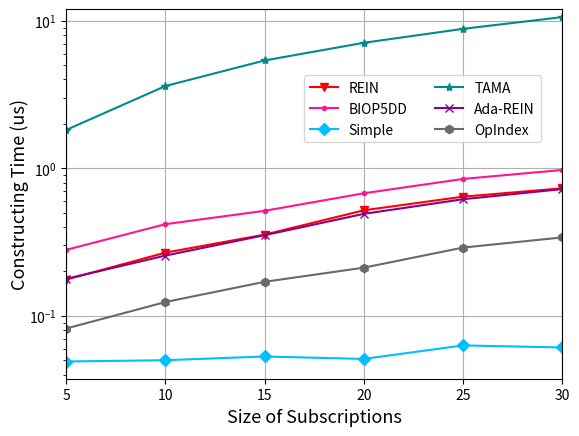

Write the Python code that produced this figure. (Note: this script raises an exception after producing the figure.)
import matplotlib
import matplotlib.pyplot as plt
import numpy as np
from matplotlib import rc
from matplotlib.pyplot import MultipleLocator
rc('mathtext', default='regular')

plt.rcParams['axes.unicode_minus'] = False

Name = ["REIN", "BIOP5DD", "Simple", "TAMA", "Ada-REIN", "OpIndex"]
x = [5,10,15,20,25,30]

# Construction
Rein = [0.000176, 0.000268, 0.000355, 0.000519, 0.000642, 0.000732]
BIOP5DD = [0.00028, 0.000418, 0.000515, 0.000677, 0.000847, 0.000974]
Simple = [0.000049, 0.00005, 0.000053, 0.000051, 0.000063, 0.000061]
TAMA = [0.00182, 0.003612, 0.005383, 0.007094, 0.008819, 0.010593]
AdaREIN = [0.000178, 0.000256, 0.000352, 0.000491, 0.000617, 0.000723]
OpIndex = [0.000082, 0.000124, 0.00017, 0.000212, 0.00029, 0.00034]	

mul=1000 # ms
Rein=np.array(Rein)*mul
BIOP5DD=np.array(BIOP5DD)*mul
Simple=np.array(Simple)*mul
TAMA=np.array(TAMA)*mul
AdaREIN=np.array(AdaREIN)*mul
OpIndex=np.array(OpIndex)*mul

fig=plt.figure()
ax = fig.add_subplot(111)
ax.set_xlabel('Size of Subscriptions', fontsize=13)
ax.set_ylabel('Constructing Time (us)', fontsize=13,labelpad=0)
# plt.xticks(range(0,10))
ax.plot(x, Rein, marker='v', color='r', label=Name[0])
ax.plot(x, BIOP5DD, marker='.', color='DEEPPINK', label=Name[1])
ax.plot(x, Simple, marker='D', color='deepskyblue', label=Name[2]) #
ax.plot(x, TAMA, marker='*', color='DarkCyan', label=Name[3])
ax.plot(x, AdaREIN, marker='x', color='DarkMagenta', label=Name[4])
ax.plot(x, OpIndex, marker='h', color='DimGray', label=Name[5]) #   slategray

ax.legend(loc=(2.4/5,3.2/5), ncol=2) #fontsize=10 ,
ax.grid()
ax.set_xlim(5,30)
# ax.set_xticks([0,1,2,3,4,5])
ax.set_xticklabels(x)
ax.set_yscale("log",base=10,subs=[2,3,4,5,6,7,8,9])
ax.set_ylim(0,12)
# ax.set_yticks([0,2,8,32,128,256])
# ax.set_yticklabels(['-1', '0', '1'])
ax.set_zorder(0)

gcf = plt.gcf()
plt.show()
gcf.savefig('../exp10_construction.eps',format='eps',bbox_inches='tight')